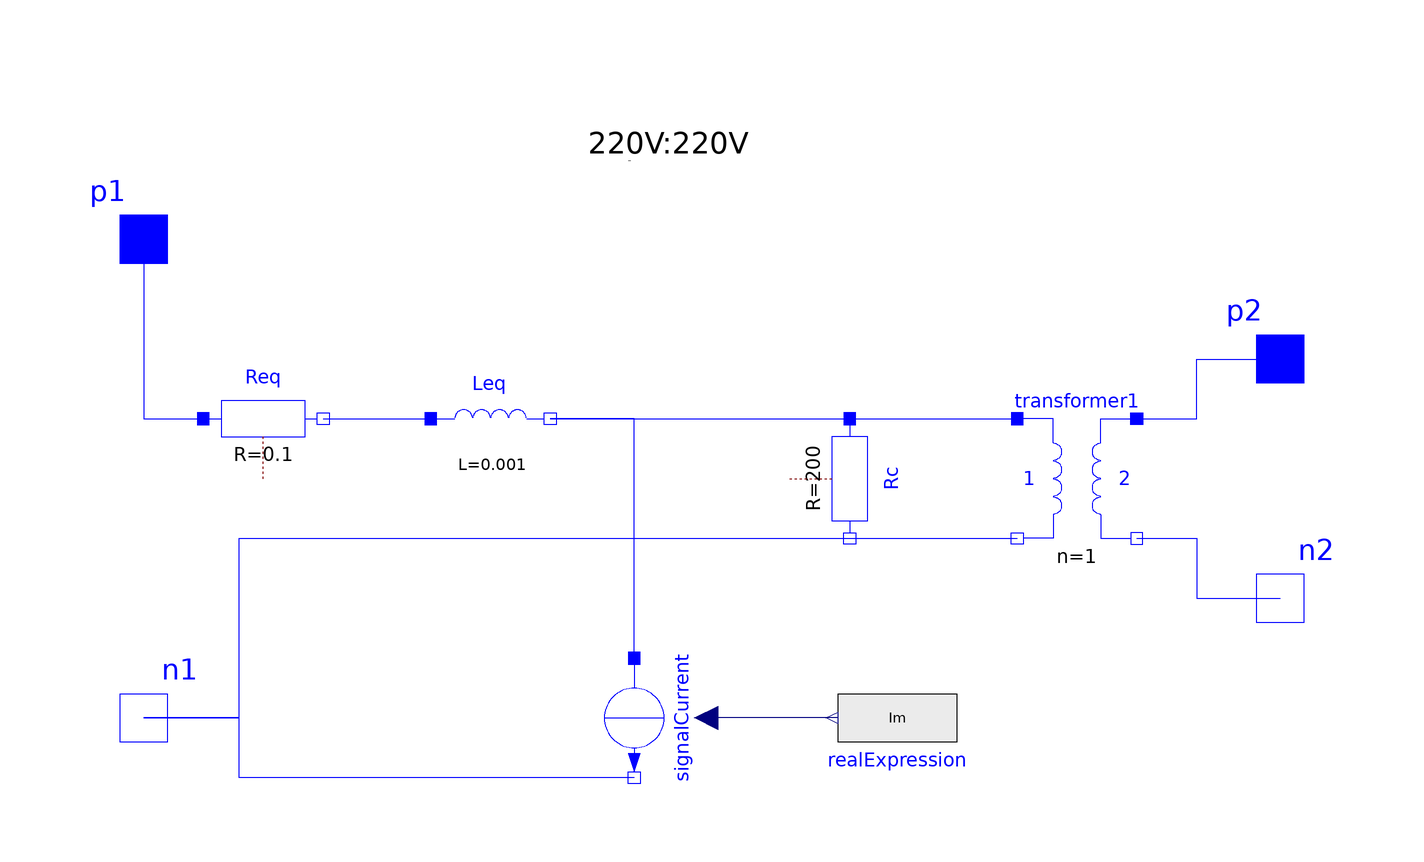

The Modelica model whose source follows is shown above as a component diagram (icons at their Placement, wires along their Line points).

model TrafoSaturado
    Modelica.Electrical.Analog.Ideal.IdealTransformer transformer1(considerMagnetization = false, n = 1) annotation(
      Placement(visible = true, transformation(origin = {60, 0}, extent = {{-10, -10}, {10, 10}}, rotation = 0)));
    Modelica.Electrical.Analog.Basic.Resistor Req(R = 0.1) annotation(
      Placement(visible = true, transformation(origin = {-76, 10}, extent = {{-10, -10}, {10, 10}}, rotation = 0)));
    Modelica.Electrical.Analog.Basic.Inductor Leq(L = 1.0e-3) annotation(
      Placement(visible = true, transformation(origin = {-38, 10}, extent = {{-10, -10}, {10, 10}}, rotation = 0)));
    Modelica.Electrical.Analog.Interfaces.PositivePin p1 annotation(
      Placement(visible = true, transformation(origin = {-96, 40}, extent = {{-10, -10}, {10, 10}}, rotation = 0), iconTransformation(origin = {-100, 100}, extent = {{-10, -10}, {10, 10}}, rotation = 0)));
    Modelica.Electrical.Analog.Interfaces.NegativePin n1 annotation(
      Placement(visible = true, transformation(origin = {-96, -40}, extent = {{-10, -10}, {10, 10}}, rotation = 0), iconTransformation(origin = {-100, -100}, extent = {{-10, -10}, {10, 10}}, rotation = 0)));
    Modelica.Electrical.Analog.Interfaces.PositivePin p2 annotation(
      Placement(visible = true, transformation(origin = {94, 20}, extent = {{-10, -10}, {10, 10}}, rotation = 0), iconTransformation(origin = {100, 98}, extent = {{-10, -10}, {10, 10}}, rotation = 0)));
    Modelica.Electrical.Analog.Interfaces.NegativePin n2 annotation(
      Placement(visible = true, transformation(origin = {94, -20}, extent = {{-10, -10}, {10, 10}}, rotation = 0), iconTransformation(origin = {100, -100}, extent = {{-10, -10}, {10, 10}}, rotation = 0)));
    Modelica.Electrical.Analog.Basic.Resistor Rc(R = 200) annotation(
      Placement(visible = true, transformation(origin = {22, 0}, extent = {{-10, -10}, {10, 10}}, rotation = -90)));
    Modelica.Blocks.Sources.RealExpression realExpression(y = Im) annotation(
      Placement(visible = true, transformation(origin = {30, -40}, extent = {{-10, -10}, {10, 10}}, rotation = 180)));
    Real Im;
    Modelica.Electrical.Analog.Sources.SignalCurrent signalCurrent annotation(
      Placement(visible = true, transformation(origin = {-14, -40}, extent = {{-10, -10}, {10, 10}}, rotation = -90)));
  equation
    Im = Modelica.Math.tan((p1.v - n1.v) * 0.006);
    connect(Req.n, Leq.p) annotation(
      Line(points = {{-66, 10}, {-48, 10}}, color = {0, 0, 255}));
    connect(n1, transformer1.n1) annotation(
      Line(points = {{-96, -40}, {-80, -40}, {-80, -10}, {50, -10}}, color = {0, 0, 255}));
    connect(p1, Req.p) annotation(
      Line(points = {{-96, 40}, {-96, 10}, {-86, 10}}, color = {0, 0, 255}));
    connect(transformer1.p2, p2) annotation(
      Line(points = {{70, 10}, {80, 10}, {80, 20}, {94, 20}}, color = {0, 0, 255}));
    connect(transformer1.n2, n2) annotation(
      Line(points = {{70, -10}, {80, -10}, {80, -20}, {94, -20}}, color = {0, 0, 255}));
    connect(Rc.p, transformer1.p1) annotation(
      Line(points = {{22, 10}, {50, 10}}, color = {0, 0, 255}));
    connect(Rc.n, transformer1.n1) annotation(
      Line(points = {{22, -10}, {50, -10}}, color = {0, 0, 255}));
    connect(Leq.n, transformer1.p1) annotation(
      Line(points = {{-28, 10}, {50, 10}}, color = {0, 0, 255}));
    connect(realExpression.y, signalCurrent.i) annotation(
      Line(points = {{20, -40}, {-2, -40}}, color = {0, 0, 127}));
    connect(signalCurrent.p, Leq.n) annotation(
      Line(points = {{-14, -30}, {-14, 10}, {-28, 10}}, color = {0, 0, 255}));
    connect(signalCurrent.n, n1) annotation(
      Line(points = {{-14, -50}, {-80, -50}, {-80, -40}, {-96, -40}}, color = {0, 0, 255}));
    annotation(
      Diagram(graphics = {Text(origin = {1, 56}, extent = {{-23, 10}, {23, -10}}, textString = "220V:220V
10kVA")}),
      Icon(graphics = {Text(lineColor = {0, 0, 255}, extent = {{-100, 20}, {-60, -20}}, textString = "1"), Line(origin = {33, 45}, rotation = 90, points = {{-15, -7}, {-14, -1}, {-7, 7}, {7, 7}, {14, -1}, {15, -7}}, color = {0, 0, 255}, smooth = Smooth.Bezier), Text(lineColor = {0, 0, 255}, extent = {{60, 20}, {100, -20}}, textString = "2"), Line(points = {{40, 60}, {40, 100}, {90, 100}}, color = {0, 0, 255}), Line(origin = {33, 15}, rotation = 90, points = {{-15, -7}, {-14, -1}, {-7, 7}, {7, 7}, {14, -1}, {15, -7}}, color = {0, 0, 255}, smooth = Smooth.Bezier), Line(origin = {33, -45}, rotation = 90, points = {{-15, -7}, {-14, -1}, {-7, 7}, {7, 7}, {14, -1}, {15, -7}}, color = {0, 0, 255}, smooth = Smooth.Bezier), Line(origin = {-33, -45}, rotation = 270, points = {{-15, -7}, {-14, -1}, {-7, 7}, {7, 7}, {14, -1}, {15, -7}}, color = {0, 0, 255}, smooth = Smooth.Bezier), Line(origin = {-33, 15}, rotation = 270, points = {{-15, -7}, {-14, -1}, {-7, 7}, {7, 7}, {14, -1}, {15, -7}}, color = {0, 0, 255}, smooth = Smooth.Bezier), Line(origin = {-33, -15}, rotation = 270, points = {{-15, -7}, {-14, -1}, {-7, 7}, {7, 7}, {14, -1}, {15, -7}}, color = {0, 0, 255}, smooth = Smooth.Bezier), Line(points = {{-40, -60}, {-40, -100}, {-90, -100}}, color = {0, 0, 255}), Line(points = {{-40, 60}, {-40, 100}, {-90, 100}}, color = {0, 0, 255}), Line(origin = {33, -15}, rotation = 90, points = {{-15, -7}, {-14, -1}, {-7, 7}, {7, 7}, {14, -1}, {15, -7}}, color = {0, 0, 255}, smooth = Smooth.Bezier), Line(points = {{40, -60}, {40, -100}, {90, -100}}, color = {0, 0, 255}), Line(origin = {-33, 45}, rotation = 270, points = {{-15, -7}, {-14, -1}, {-7, 7}, {7, 7}, {14, -1}, {15, -7}}, color = {0, 0, 255}, smooth = Smooth.Bezier)}));
  end TrafoSaturado;